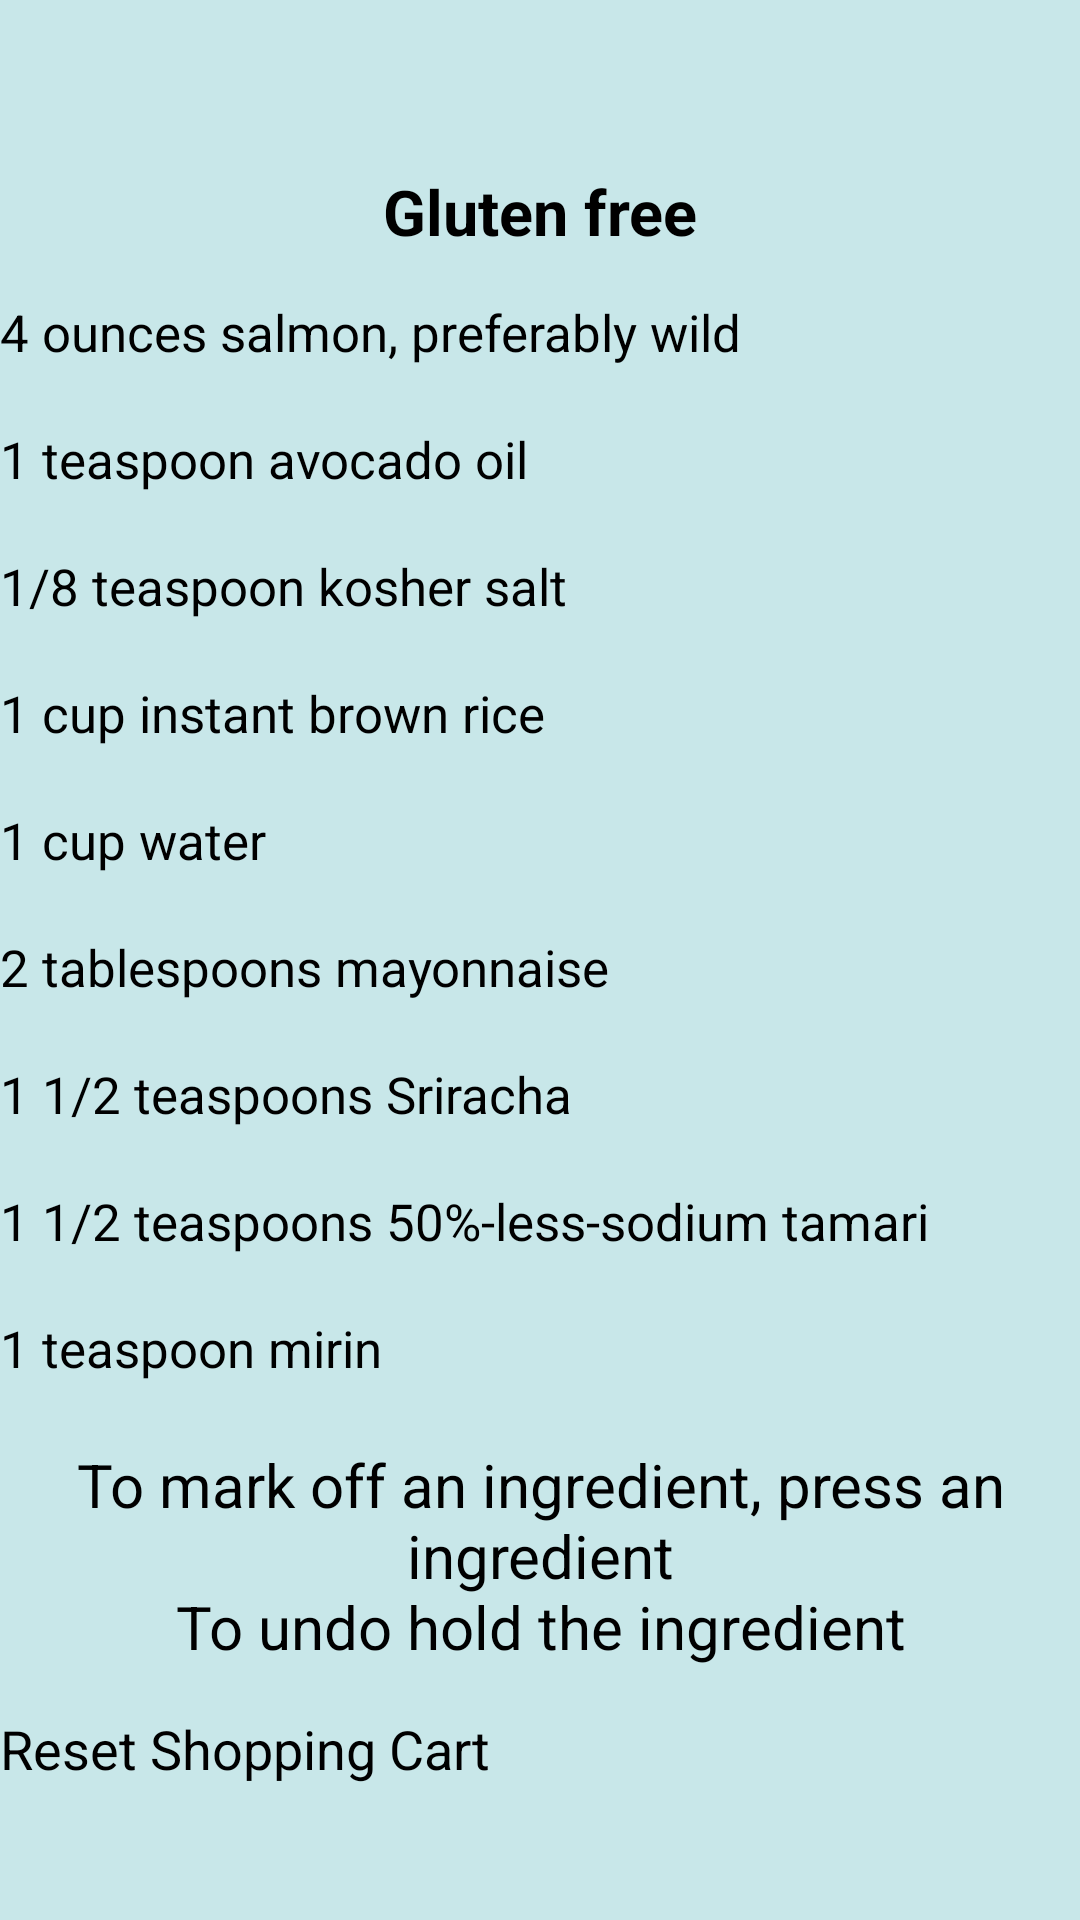

Here is an Android app screen rendered from its layout file. Give the layout XML and the strings, colors and styles it references.
<!-- AndroidManifest.xml: application theme Theme.healthyHelper -->
<!-- res/layout/shopping_cart_salmon_rice_bowl.xml -->
<?xml version="1.0" encoding="utf-8"?>
<androidx.constraintlayout.widget.ConstraintLayout xmlns:android="http://schemas.android.com/apk/res/android"
    android:id="@+id/shoppingCartSalmonRiceBowlConstraintLayoutMain"
    xmlns:app="http://schemas.android.com/apk/res-auto"
    xmlns:tools="http://schemas.android.com/tools"
    android:layout_width="match_parent"
    android:layout_height="match_parent"
    android:background="@color/appBlue"
    tools:context=".HowToUseFeatures">

    <include
        layout="@layout/toolbar"
        android:id="@+id/toolBar" />

    <androidx.constraintlayout.widget.Guideline
        android:id="@+id/guideline1"
        android:layout_width="wrap_content"
        android:layout_height="wrap_content"
        android:orientation="horizontal"
        app:layout_constraintGuide_percent="0.08" />

    <ScrollView
        android:id="@+id/shoppingCartIngredientsScrollView"
        android:layout_width="0dp"
        android:layout_height="0dp"
        app:layout_constraintBottom_toTopOf="@+id/guideline2"
        app:layout_constraintEnd_toEndOf="parent"
        app:layout_constraintStart_toStartOf="parent"
        app:layout_constraintTop_toTopOf="@+id/guideline1">

        <LinearLayout
            android:id="@+id/shoppingCartLinearLayout"
            android:layout_width="match_parent"
            android:layout_height="wrap_content"
            android:orientation="vertical">

            <TextView
                android:id="@+id/recipeTitle"
                android:layout_width="match_parent"
                android:layout_height="wrap_content"
                android:gravity="center"
                android:padding="5dp"
                android:text="@string/shoppingCartSalmonRiceBowlTags"
                android:textColor="@color/appBlack"
                android:textSize="21sp"
                android:textStyle="bold" />

            <Button
                android:id="@+id/ingredient1"
                android:layout_width="match_parent"
                android:layout_height="wrap_content"
                android:backgroundTint="@color/appYellow"
                android:gravity="start|center_vertical"
                android:lines="2"
                android:text="@string/shoppingCartSalmonRiceBowlIngredient1"
                android:textSize="17sp" />

            <Button
                android:id="@+id/ingredient2"
                android:layout_width="match_parent"
                android:layout_height="wrap_content"
                android:backgroundTint="@color/appYellow"
                android:gravity="start|center_vertical"
                android:lines="2"
                android:text="@string/shoppingCartSalmonRiceBowlIngredient2"
                android:textSize="17sp" />

            <Button
                android:id="@+id/ingredient3"
                android:layout_width="match_parent"
                android:layout_height="wrap_content"
                android:backgroundTint="@color/appYellow"
                android:gravity="start|center_vertical"
                android:lines="2"
                android:text="@string/shoppingCartSalmonRiceBowlIngredient3"
                android:textSize="17sp" />

            <Button
                android:id="@+id/ingredient4"
                android:layout_width="match_parent"
                android:layout_height="wrap_content"
                android:backgroundTint="@color/appYellow"
                android:gravity="start|center_vertical"
                android:lines="2"
                android:text="@string/shoppingCartSalmonRiceBowlIngredient4"
                android:textSize="17sp" />

            <Button
                android:id="@+id/ingredient5"
                android:layout_width="match_parent"
                android:layout_height="wrap_content"
                android:backgroundTint="@color/appYellow"
                android:gravity="start|center_vertical"
                android:lines="2"
                android:text="@string/shoppingCartSalmonRiceBowlIngredient5"
                android:textSize="17sp" />

            <Button
                android:id="@+id/ingredient6"
                android:layout_width="match_parent"
                android:layout_height="wrap_content"
                android:backgroundTint="@color/appYellow"
                android:gravity="start|center_vertical"
                android:lines="2"
                android:text="@string/shoppingCartSalmonRiceBowlIngredient6"
                android:textSize="17sp" />

            <Button
                android:id="@+id/ingredient7"
                android:layout_width="match_parent"
                android:layout_height="wrap_content"
                android:backgroundTint="@color/appYellow"
                android:gravity="start|center_vertical"
                android:lines="2"
                android:text="@string/shoppingCartSalmonRiceBowlIngredient7"
                android:textSize="17sp" />

            <Button
                android:id="@+id/ingredient8"
                android:layout_width="match_parent"
                android:layout_height="wrap_content"
                android:backgroundTint="@color/appYellow"
                android:gravity="start|center_vertical"
                android:lines="2"
                android:text="@string/shoppingCartSalmonRiceBowlIngredient8"
                android:textSize="17sp"
                tools:ignore="TextContrastCheck" />

            <Button
                android:id="@+id/ingredient9"
                android:layout_width="match_parent"
                android:layout_height="wrap_content"
                android:backgroundTint="@color/appYellow"
                android:gravity="start|center_vertical"
                android:lines="2"
                android:text="@string/shoppingCartSalmonRiceBowlIngredient9"
                android:textSize="17sp" />

            <Button
                android:id="@+id/ingredient10"
                android:layout_width="match_parent"
                android:layout_height="wrap_content"
                android:backgroundTint="@color/appYellow"
                android:gravity="start|center_vertical"
                android:lines="2"
                android:text="@string/shoppingCartSalmonRiceBowlIngredient10"
                android:textSize="17sp" />

            <Button
                android:id="@+id/ingredient11"
                android:layout_width="match_parent"
                android:layout_height="wrap_content"
                android:backgroundTint="@color/appYellow"
                android:gravity="start|center_vertical"
                android:lines="2"
                android:text="@string/shoppingCartSalmonRiceBowlIngredient11"
                android:textSize="17sp" />

            <Button
                android:id="@+id/ingredient12"
                android:layout_width="match_parent"
                android:layout_height="wrap_content"
                android:backgroundTint="@color/appYellow"
                android:gravity="start|center_vertical"
                android:lines="2"
                android:text="@string/shoppingCartSalmonRiceBowlIngredient12"
                android:textSize="17sp" />

            <Button
                android:id="@+id/ingredient13"
                android:layout_width="match_parent"
                android:layout_height="wrap_content"
                android:backgroundTint="@color/appYellow"
                android:gravity="start|center_vertical"
                android:lines="2"
                android:text="@string/shoppingCartSalmonRiceBowlIngredient13"
                android:textSize="17sp" />

            <Button
                android:id="@+id/ingredient14"
                android:layout_width="match_parent"
                android:layout_height="wrap_content"
                android:backgroundTint="@color/appYellow"
                android:gravity="start|center_vertical"
                android:lines="2"
                android:text="@string/shoppingCartSalmonRiceBowlIngredient14"
                android:textSize="17sp" />

            <Button
                android:id="@+id/ingredient15"
                android:layout_width="match_parent"
                android:layout_height="wrap_content"
                android:backgroundTint="@color/appYellow"
                android:gravity="start|center_vertical"
                android:lines="2"
                android:text="@string/shoppingCartSalmonRiceBowlIngredient15"
                android:textSize="17sp" />

        </LinearLayout>

    </ScrollView>

    <androidx.constraintlayout.widget.Guideline
        android:id="@+id/guideline2"
        android:layout_width="wrap_content"
        android:layout_height="wrap_content"
        android:orientation="horizontal"
        app:layout_constraintGuide_percent="0.74" />

    <TextView
        android:id="@+id/howToUse"
        android:layout_width="0dp"
        android:layout_height="0dp"
        android:layout_margin="5dp"
        android:gravity="center"
        android:text="@string/shoppingCartInstructions"
        android:textColor="@color/appBlack"
        android:textSize="20sp"
        app:layout_constraintBottom_toTopOf="@+id/guideline3"
        app:layout_constraintEnd_toEndOf="parent"
        app:layout_constraintStart_toStartOf="parent"
        app:layout_constraintTop_toTopOf="@+id/guideline2" />

    <androidx.constraintlayout.widget.Guideline
        android:id="@+id/guideline3"
        android:layout_width="wrap_content"
        android:layout_height="wrap_content"
        android:orientation="horizontal"
        app:layout_constraintGuide_percent="0.88" />

    <Button
        android:id="@+id/resetShoppingCartButton"
        android:layout_width="0dp"
        android:layout_height="62dp"
        android:backgroundTint="@color/appYellow"
        android:text="@string/shoppingCartResetShoppingCartButton"
        android:textSize="18sp"
        app:layout_constraintBottom_toBottomOf="parent"
        app:layout_constraintEnd_toEndOf="parent"
        app:layout_constraintStart_toStartOf="parent"
        app:layout_constraintTop_toTopOf="@+id/guideline3" />

</androidx.constraintlayout.widget.ConstraintLayout>
<!-- res/layout/toolbar.xml (included above) -->
<?xml version="1.0" encoding="utf-8"?>
<androidx.appcompat.widget.Toolbar xmlns:android="http://schemas.android.com/apk/res/android"
    android:id="@+id/customToolbar"
    android:layout_width="match_parent"
    android:layout_height="wrap_content"
    xmlns:app="http://schemas.android.com/apk/res-auto"
    android:background="@color/primaryPurple"
    app:popupTheme="@style/ThemeOverlay.AppCompat.Light"
    android:theme="@style/ThemeOverlay.AppCompat.Dark.ActionBar"
    app:titleTextAppearance="@style/Toolbar.TitleText">
</androidx.appcompat.widget.Toolbar>
<!-- resources referenced by this layout -->
<resources>
  <color name="appBlack">#FF000000</color>
  <color name="appBlue">#C8E7E9</color>
  <color name="appYellow">#E6E600</color>
  <color name="primaryPurple">#FF6200EE</color>
  <string name="shoppingCartInstructions">To mark off an ingredient, press an ingredient\nTo undo hold the ingredient</string>
  <string name="shoppingCartResetShoppingCartButton">Reset Shopping Cart</string>
  <string name="shoppingCartSalmonRiceBowlIngredient1">4 ounces salmon, preferably wild</string>
  <string name="shoppingCartSalmonRiceBowlIngredient10">1/2 teaspoon freshly grated ginger</string>
  <string name="shoppingCartSalmonRiceBowlIngredient11">1/4 teaspoon crushed red pepper</string>
  <string name="shoppingCartSalmonRiceBowlIngredient12">1/2 ripe avocado, chopped</string>
  <string name="shoppingCartSalmonRiceBowlIngredient13">1/2 cup chopped cucumber</string>
  <string name="shoppingCartSalmonRiceBowlIngredient14">1/4 cup spicy kimchi</string>
  <string name="shoppingCartSalmonRiceBowlIngredient15">12 (4-inch) sheets nori (roasted seaweed)</string>
  <string name="shoppingCartSalmonRiceBowlIngredient2">1 teaspoon avocado oil</string>
  <string name="shoppingCartSalmonRiceBowlIngredient3">1/8 teaspoon kosher salt</string>
  <string name="shoppingCartSalmonRiceBowlIngredient4">1 cup instant brown rice</string>
  <string name="shoppingCartSalmonRiceBowlIngredient5">1 cup water</string>
  <string name="shoppingCartSalmonRiceBowlIngredient6">2 tablespoons mayonnaise</string>
  <string name="shoppingCartSalmonRiceBowlIngredient7">1 1/2 teaspoons Sriracha</string>
  <string name="shoppingCartSalmonRiceBowlIngredient8">1 1/2 teaspoons 50%-less-sodium tamari</string>
  <string name="shoppingCartSalmonRiceBowlIngredient9">1 teaspoon mirin</string>
  <string name="shoppingCartSalmonRiceBowlTags">Gluten free</string>
  <style name="Toolbar.TitleText" parent="TextAppearance.Widget.AppCompat.Toolbar.Title">
          <item name="android:textSize">28dp</item>
      </style>
  <style name="Theme.healthyHelper" parent="Theme.AppCompat.Light.NoActionBar">
          <item name="android:statusBarColor">@color/secondaryPurple</item>
      </style>
  <color name="secondaryPurple">#FF3700B3</color>
</resources>
